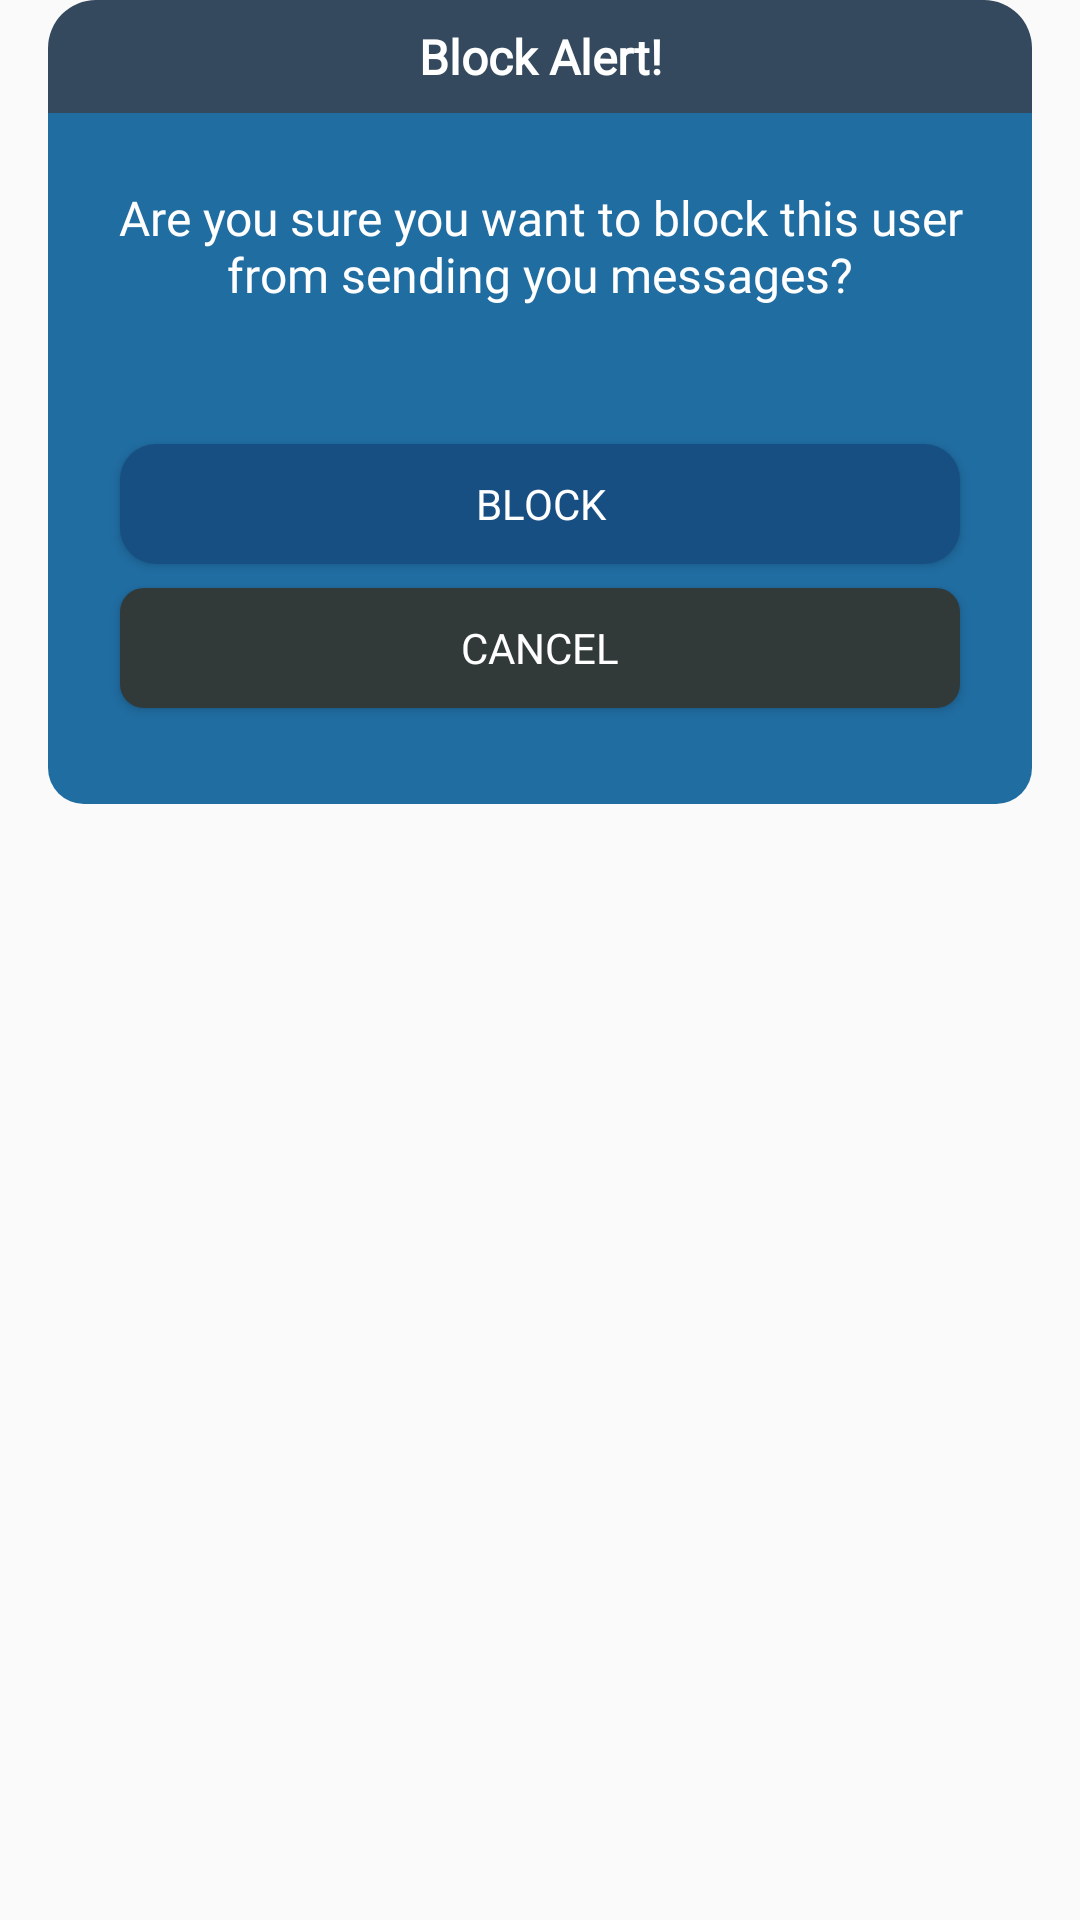

This screen was rendered from an Android layout file. Write that file and the resources it references.
<!-- AndroidManifest.xml: application theme AppTheme -->
<!-- res/layout/block_user_layout.xml -->
<?xml version="1.0" encoding="utf-8"?>
<androidx.constraintlayout.widget.ConstraintLayout
    xmlns:android="http://schemas.android.com/apk/res/android"
    xmlns:app="http://schemas.android.com/apk/res-auto"
    android:layout_width="350dp"
    android:layout_gravity="center"
    android:layout_height="wrap_content">




    <androidx.constraintlayout.widget.ConstraintLayout
        android:id="@+id/constraintLayout3"
        android:layout_width="match_parent"
        android:layout_height="wrap_content"
        android:layout_margin="16sp"
        android:background="@drawable/block_dialog_bg"
        app:layout_constraintBottom_toBottomOf="parent"
        app:layout_constraintEnd_toEndOf="parent"
        app:layout_constraintStart_toStartOf="parent"
        app:layout_constraintTop_toTopOf="parent"
        app:layout_constraintVertical_bias="0.0">


        <TextView
            android:id="@+id/blockAlertMsgTV"
            android:layout_width="match_parent"
            android:layout_height="100dp"
            android:layout_marginTop="16dp"
            android:gravity="center"
            android:padding="16dp"
            android:fontFamily="@font/poppins_regular"
            android:text="@string/block_alert_msg"
            android:textColor="@color/white"
            android:textSize="16sp"
            app:layout_constraintBottom_toBottomOf="parent"
            app:layout_constraintEnd_toEndOf="parent"
            app:layout_constraintStart_toStartOf="parent"
            app:layout_constraintTop_toTopOf="parent"
            app:layout_constraintVertical_bias="0.0" />


        <Button
            android:id="@+id/confirmBlockBtn"
            android:layout_width="0dp"
            android:layout_height="40dp"
            android:layout_marginStart="24dp"
            android:layout_marginTop="16dp"
            android:layout_marginEnd="24dp"
            android:background="@drawable/round_blue_btn"
            android:text="@string/block"
            android:fontFamily="@font/poppins_medium"
            android:textColor="@color/white"
            app:layout_constraintBottom_toBottomOf="parent"
            app:layout_constraintEnd_toEndOf="parent"
            app:layout_constraintStart_toStartOf="parent"
            app:layout_constraintTop_toBottomOf="@+id/blockAlertMsgTV"
            app:layout_constraintVertical_bias="0.0" />


        <Button
            android:id="@+id/cancelBlockBtn"
            android:layout_width="0dp"
            android:layout_height="40dp"
            android:layout_marginStart="24dp"
            android:layout_marginTop="8dp"
            android:layout_marginEnd="24dp"
            android:layout_marginBottom="32dp"
            android:background="@drawable/round_btn"
            android:text="@string/cancel"
            android:fontFamily="@font/poppins_medium"
            android:textColor="@color/white"
            app:layout_constraintBottom_toBottomOf="parent"
            app:layout_constraintEnd_toEndOf="parent"
            app:layout_constraintStart_toStartOf="parent"
            app:layout_constraintTop_toBottomOf="@+id/confirmBlockBtn"
            app:layout_constraintVertical_bias="0.0" />


    </androidx.constraintlayout.widget.ConstraintLayout>

    <TextView
        android:id="@+id/currencyExchangeTV"
        android:layout_width="0dp"
        android:layout_height="wrap_content"
        android:background="@drawable/signup_top_bg"
        android:padding="8dp"
        android:text="@string/block_alert"
        android:fontFamily="@font/poppins_medium"
        android:textColor="@color/white"
        android:gravity="center"
        android:textSize="16sp"
        android:textStyle="bold"
        app:layout_constraintBottom_toBottomOf="parent"
        app:layout_constraintEnd_toEndOf="@+id/constraintLayout3"
        app:layout_constraintStart_toStartOf="@+id/constraintLayout3"
        app:layout_constraintTop_toTopOf="parent"
        app:layout_constraintVertical_bias="0.0" />




</androidx.constraintlayout.widget.ConstraintLayout>
<!-- resources referenced by this layout -->
<resources>
  <color name="white">#FFF</color>
  <!-- drawable block_dialog_bg (drawable) -->
  <?xml version="1.0" encoding="utf-8"?>
  <shape xmlns:android="http://schemas.android.com/apk/res/android"
      android:shape="rectangle">
      <solid android:color="@color/colorPrimaryDark" />
      <corners android:radius="12dp" />
  
  </shape>
  <!-- drawable round_blue_btn (drawable) -->
  <?xml version="1.0" encoding="utf-8"?>
  <shape xmlns:android="http://schemas.android.com/apk/res/android"
      android:shape="rectangle">
      <solid android:color="@color/blue" />
      <corners android:radius="12dp"/>
  </shape>
  <!-- drawable round_btn (drawable) -->
  <?xml version="1.0" encoding="utf-8"?>
  <shape xmlns:android="http://schemas.android.com/apk/res/android"
      android:shape="rectangle">
      <solid android:color="@color/normal_text_color" />
      <corners android:radius="8dp"/>
  </shape>
  <!-- drawable signup_top_bg (drawable) -->
  <?xml version="1.0" encoding="utf-8"?>
  <shape xmlns:android="http://schemas.android.com/apk/res/android"
      android:shape="rectangle">
      <solid android:color="@color/sign_up_top_color" />
      <corners
          android:topRightRadius="16dp"
          android:topLeftRadius="16dp"/>
  </shape>
  <string name="block">Block</string>
  <string name="block_alert">Block Alert!</string>
  <string name="block_alert_msg">Are you sure you want to block this user from sending you messages?</string>
  <string name="cancel">Cancel</string>
  <style name="AppTheme" parent="Theme.AppCompat.Light.NoActionBar">
          
          <item name="colorPrimary">@color/colorPrimary</item>
          <item name="colorPrimaryDark">@color/colorPrimaryDark</item>
          <item name="colorAccent">@color/colorAccent</item>
      </style>
  <color name="colorPrimaryDark">#206DA2</color>
  <color name="blue">#184F82</color>
  <color name="normal_text_color">#313939</color>
  <color name="sign_up_top_color">#34495E</color>
  <color name="colorPrimary">#191B1E</color>
  <color name="colorAccent">#206DA2</color>
</resources>
